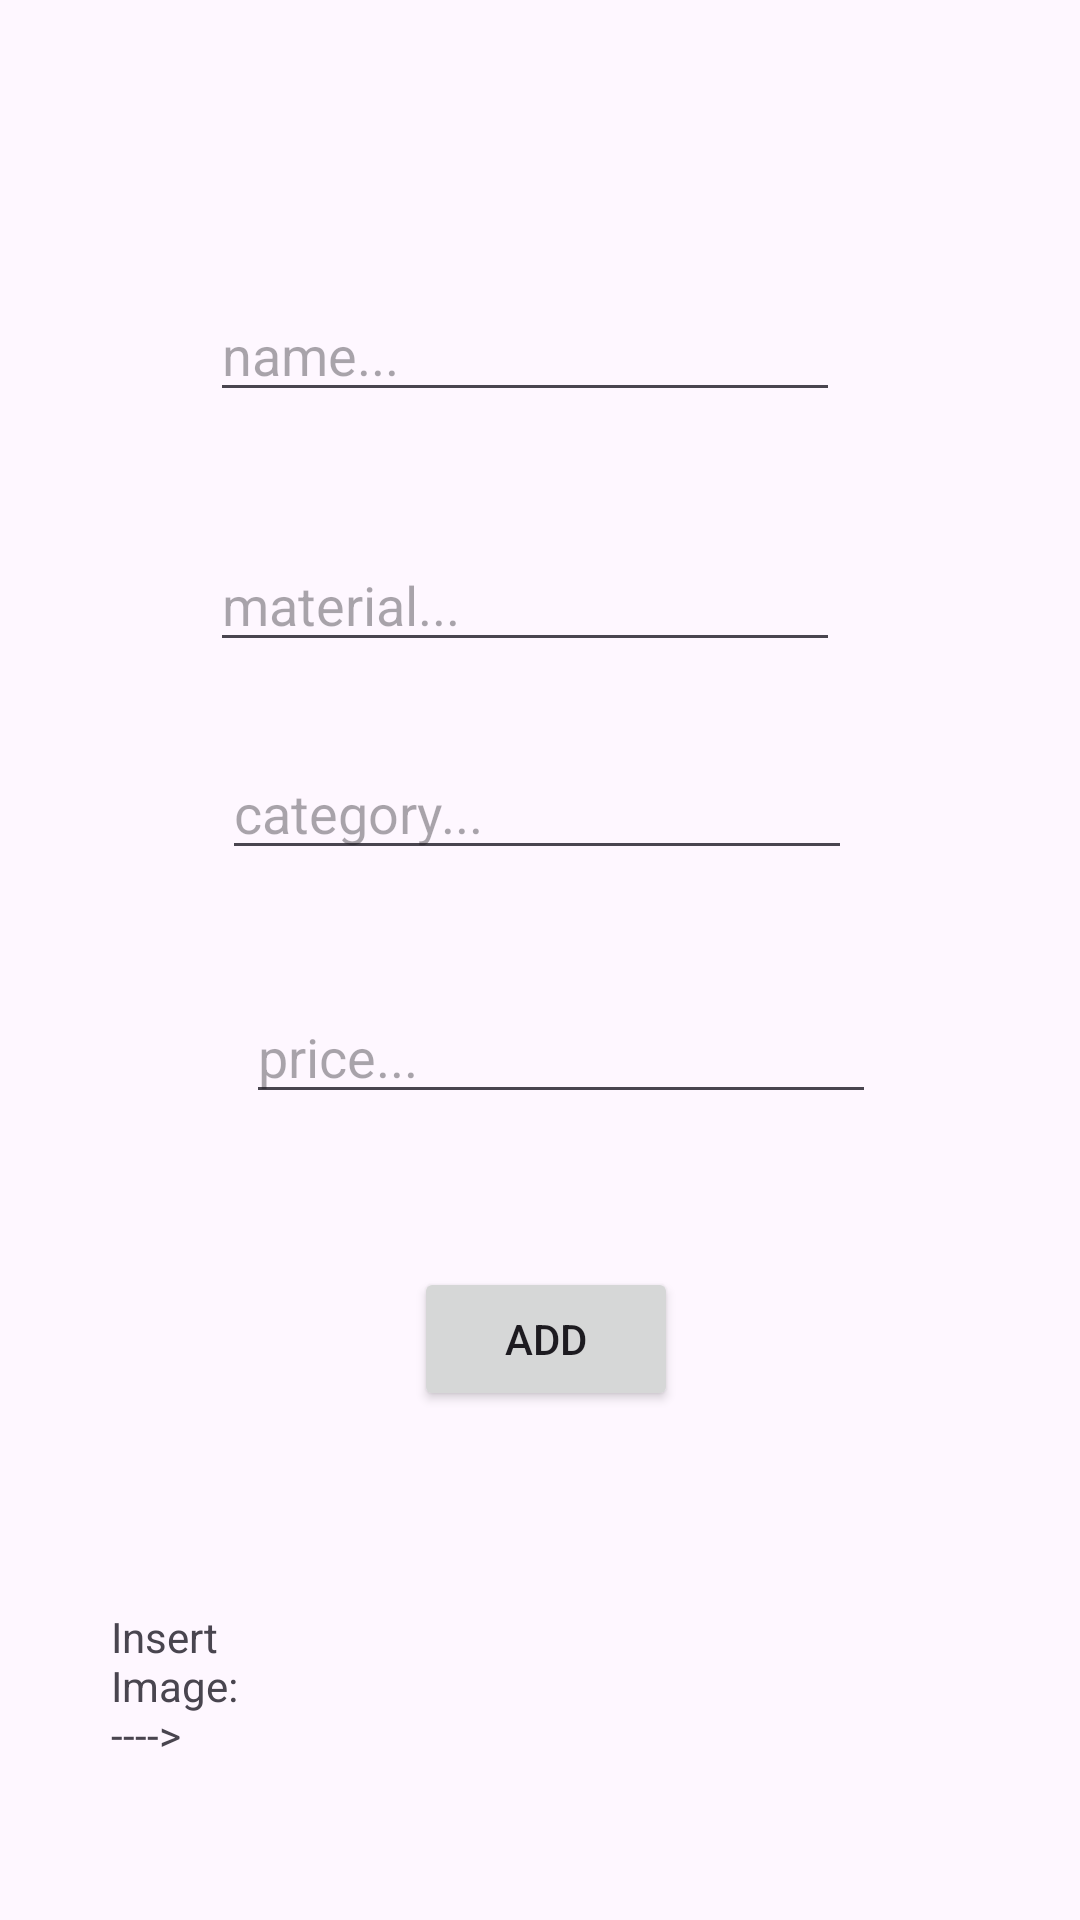

Android layout source for this screen:
<!-- AndroidManifest.xml: application theme Theme.DFApplication -->
<!-- res/layout/activity_add_furniture.xml -->
<?xml version="1.0" encoding="utf-8"?>
<FrameLayout xmlns:android="http://schemas.android.com/apk/res/android"
    xmlns:app="http://schemas.android.com/apk/res-auto"
    xmlns:tools="http://schemas.android.com/tools"
    android:id="@+id/main"
    android:layout_width="match_parent"
    android:layout_height="match_parent"
    tools:context=".Activities.AddFurnitureActivity">

    <androidx.constraintlayout.widget.ConstraintLayout
        android:layout_width="match_parent"
        android:layout_height="match_parent">

        <EditText
            android:id="@+id/etCategory"
            android:layout_width="wrap_content"
            android:layout_height="wrap_content"
            android:layout_marginStart="4dp"
            android:layout_marginTop="28dp"
            android:ems="10"
            android:hint="category..."
            android:inputType="text"
            app:layout_constraintStart_toStartOf="@+id/etMaterial"
            app:layout_constraintTop_toBottomOf="@+id/etMaterial" />

        <EditText
            android:id="@+id/etMaterial"
            android:layout_width="wrap_content"
            android:layout_height="wrap_content"
            android:layout_marginTop="42dp"
            android:ems="10"
            android:hint="material..."
            android:inputType="text"
            app:layout_constraintStart_toStartOf="@+id/etName"
            app:layout_constraintTop_toBottomOf="@+id/etName" />

        <EditText
            android:id="@+id/etName"
            android:layout_width="wrap_content"
            android:layout_height="wrap_content"
            android:layout_marginTop="96dp"
            android:ems="10"
            android:hint="name..."
            android:inputType="text"
            app:layout_constraintEnd_toEndOf="parent"
            app:layout_constraintHorizontal_bias="0.467"
            app:layout_constraintStart_toStartOf="parent"
            app:layout_constraintTop_toTopOf="parent" />

        <EditText
            android:id="@+id/etPrice"
            android:layout_width="wrap_content"
            android:layout_height="wrap_content"
            android:layout_marginStart="8dp"
            android:layout_marginTop="40dp"
            android:ems="10"
            android:hint="price..."
            android:inputType="text"
            app:layout_constraintStart_toStartOf="@+id/etCategory"
            app:layout_constraintTop_toBottomOf="@+id/etCategory" />

        <Button
            android:id="@+id/btnAdd"
            android:layout_width="wrap_content"
            android:layout_height="wrap_content"
            android:layout_marginStart="56dp"
            android:layout_marginTop="51dp"
            android:text="Add"
            app:layout_constraintStart_toStartOf="@+id/etPrice"
            app:layout_constraintTop_toBottomOf="@+id/etPrice" />

        <TextView
            android:id="@+id/InsertImage"
            android:layout_width="0dp"
            android:layout_height="57dp"
            android:layout_marginStart="37dp"
            android:layout_marginTop="536dp"
            android:layout_marginEnd="54dp"
            android:text="Insert Image: ---->"
            app:layout_constraintEnd_toStartOf="@+id/ivFurnitureAddFurnitureFragment"
            app:layout_constraintStart_toStartOf="parent"
            app:layout_constraintTop_toTopOf="parent" />

        <ImageView
            android:id="@+id/ivFurnitureAddFurnitureFragment"
            android:layout_width="150dp"
            android:layout_height="150dp"
            android:layout_marginTop="25dp"
            android:layout_marginEnd="69dp"
            app:layout_constraintBottom_toBottomOf="parent"
            app:layout_constraintEnd_toEndOf="parent"
            app:layout_constraintHorizontal_bias="0.756"
            app:layout_constraintStart_toEndOf="@+id/InsertImage"
            app:layout_constraintTop_toBottomOf="@+id/btnAdd"
            tools:src="@tools:sample/avatars" />

    </androidx.constraintlayout.widget.ConstraintLayout>
</FrameLayout>
<!-- resources referenced by this layout -->
<resources>
  <style name="Theme.DFApplication" parent="Base.Theme.DFApplication" />
  <style name="Base.Theme.DFApplication" parent="Theme.Material3.DayNight.NoActionBar">
          
          
      </style>
</resources>
